60-way image classification set "final" from GitHub (sam-atil/Pokemon_ShinyHunter); label vocabulary: Abra, Abra shiny, Bellsprout, Bellsprout shiny, Caterpie, Caterpie shiny, Clefairy, Clefairy shiny, Ditto, Ditto shiny, Drowzee, Drowzee shiny, Ekans, Ekans shiny, Geodude, Geodude shiny, Growlithe, Growlithe shiny, Hoothoot, Hoothoot shiny, Hoppip, Hoppip shiny, Kakuna, Kakuna shiny, Ledyba, Ledyba shiny, Mareep, Mareep shiny, Meowth, Meowth shiny, Metapod, Metapod shiny, Nidoran female, Nidoran female shiny, Nidoran male, Nidoran male shiny, Pidgey, Pidgey shiny, Pikachu, Pikachu shiny, Rattata, Rattata shiny, Sentret, Sentret shiny, Spearow, Spearow shiny, Spinarak, Spinarak shiny, Stantler, Stantler shiny, Vulpix, Vulpix shiny, Weedle, Weedle shiny, Wooper, Wooper shiny, Yanma, Yanma shiny, Zubat, Zubat shiny.

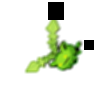
Label: Hoppip shiny

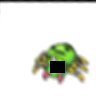
Label: Spinarak

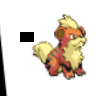
Label: Growlithe

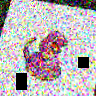
Label: Ekans

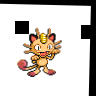
Label: Meowth shiny

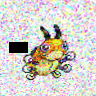
Label: Ledyba shiny
